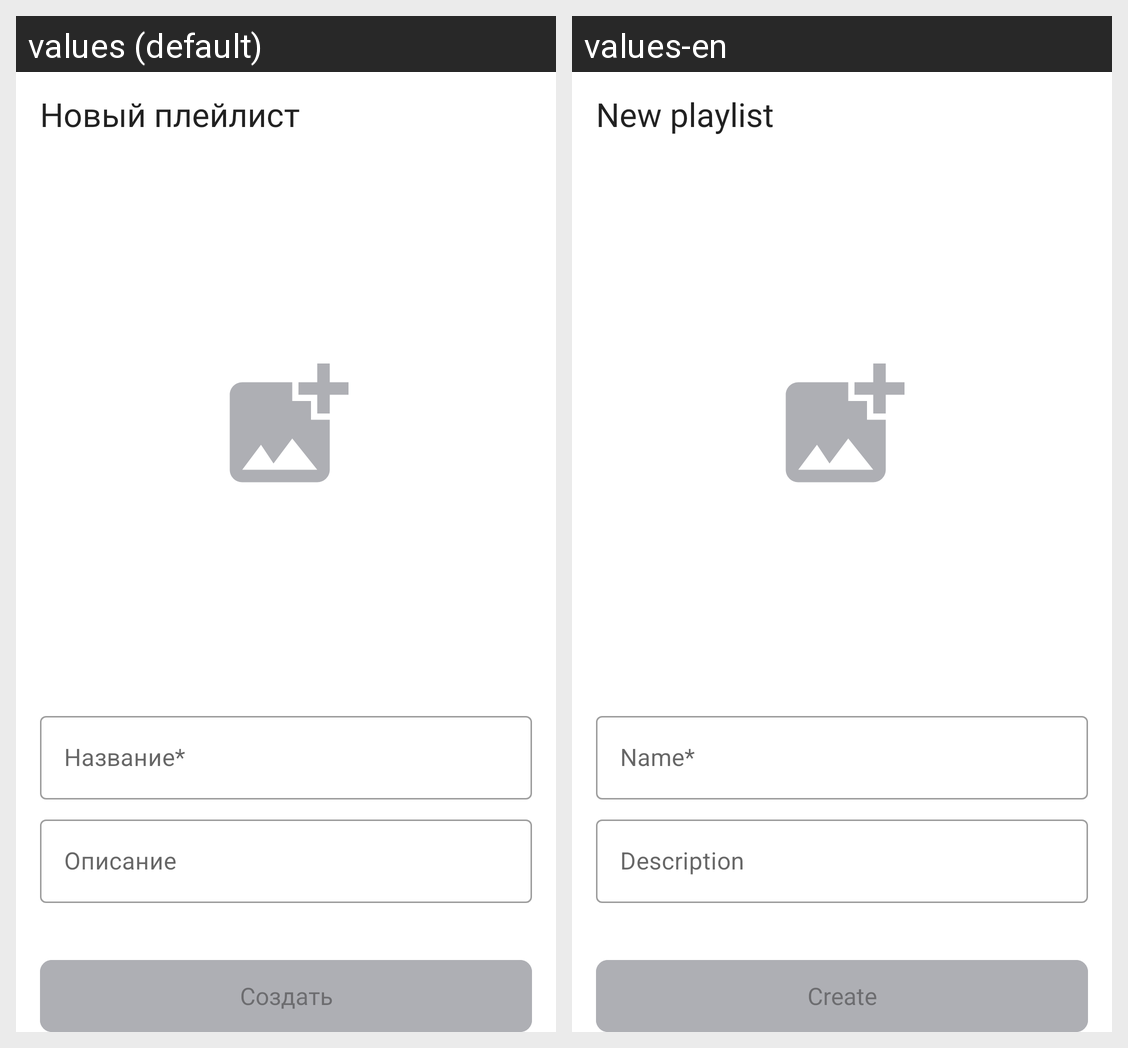

This grid shows one Android layout under two languages. Give, for every string resource on the screen, its name, the default text and each shown locale's text.
Android screen res/layout/fragment_playlist_add.xml rendered under 2 locales, left to right: values (default), values-en. Device: Nexus 5 (rendered at 1080×1920; each locale shown at half size, 540×960, under a caption strip naming it); theme Theme.PlaylistMaker.
Strings drawn on this screen, with the default value and each locale's value (text and hints the layout hard-codes, and strings that could not be matched under every locale, appear in the picture but are not listed):

new_playlist
  values: Новый плейлист
  values-en: New playlist

playlist_name
  values: Название*
  values-en: Name*

playlist_description
  values: Описание
  values-en: Description

playlist_create
  values: Создать
  values-en: Create
